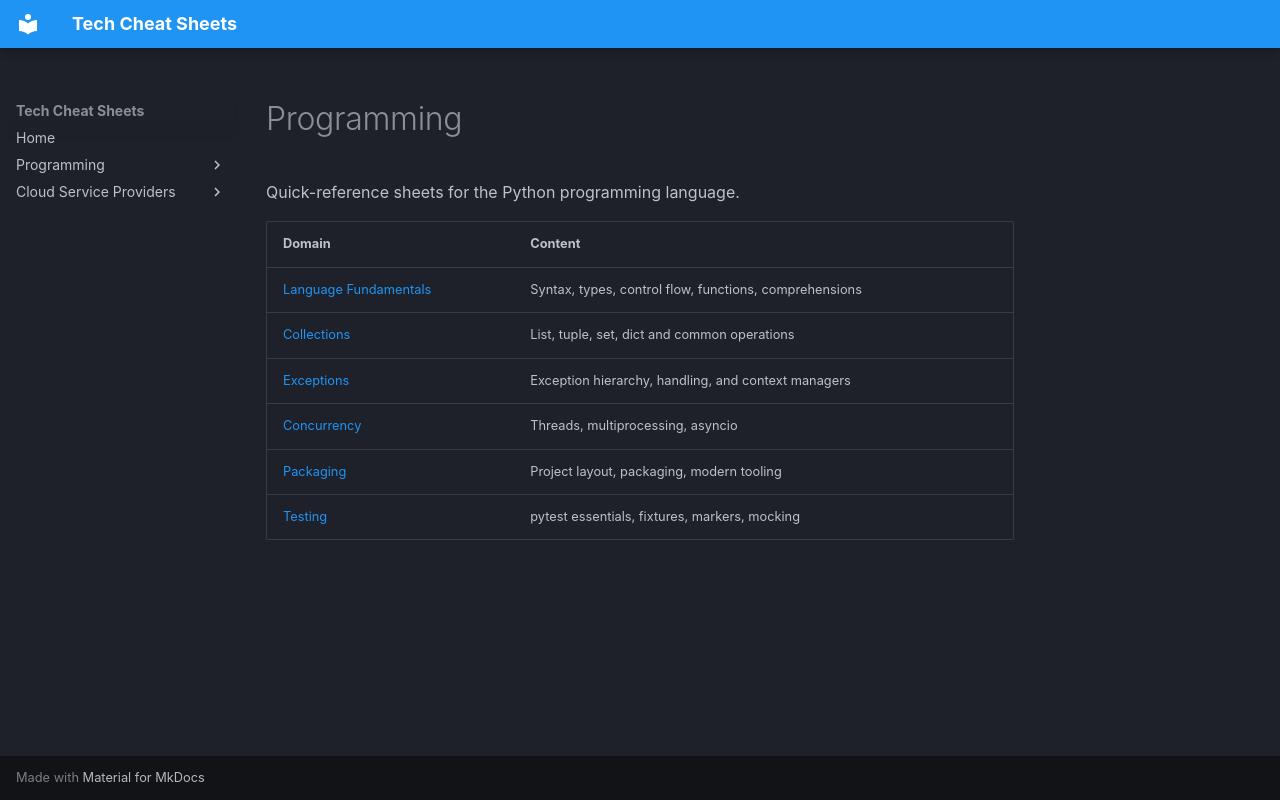

repository: DewaldOosthuizen/tech-cheat-sheets-and-notes · page: programming/python/index.html · generator: mkdocs

# Programming

Quick-reference sheets for the Python programming language.

| Domain | Content |
| -------| ------- |
| [Language Fundamentals](files/language-fundamentals/language-fundamentals.md) | Syntax, types, control flow, functions, comprehensions |
| [Collections](files/collections/collections.md) | List, tuple, set, dict and common operations |
| [Exceptions](files/exceptions/exceptions.md) | Exception hierarchy, handling, and context managers |
| [Concurrency](files/concurrency/concurrency.md) | Threads, multiprocessing, asyncio |
| [Packaging](files/packaging/packaging.md) | Project layout, packaging, modern tooling |
| [Testing](files/testing/testing.md) | pytest essentials, fixtures, markers, mocking |
